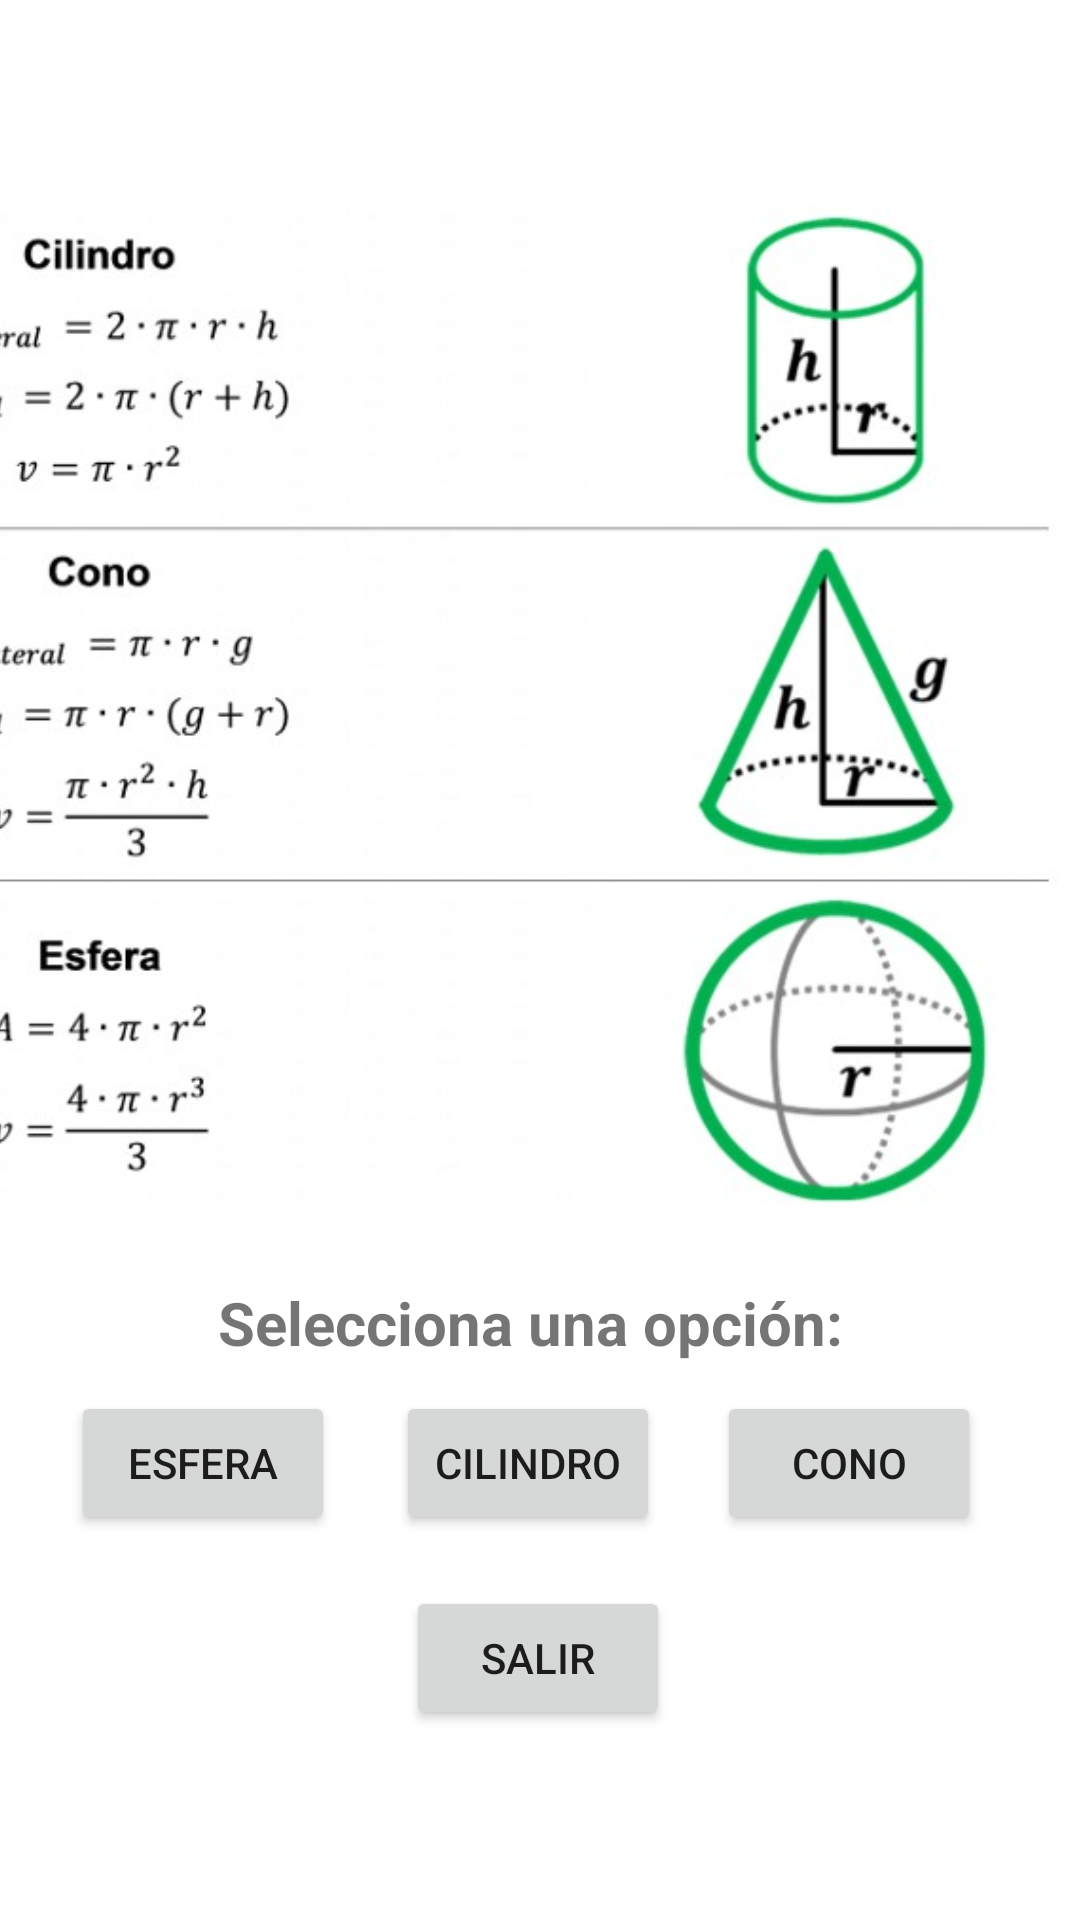

Android layout source for this screen:
<!-- AndroidManifest.xml: application theme Theme.AreasYVolumenes -->
<!-- res/layout/activity_main.xml -->
<?xml version="1.0" encoding="utf-8"?>
<androidx.constraintlayout.widget.ConstraintLayout xmlns:android="http://schemas.android.com/apk/res/android"
    xmlns:app="http://schemas.android.com/apk/res-auto"
    xmlns:tools="http://schemas.android.com/tools"
    android:layout_width="match_parent"
    android:layout_height="match_parent"
    tools:context=".MainActivity">

    <Button
        android:id="@+id/btnCono"
        android:layout_width="wrap_content"
        android:layout_height="wrap_content"
        android:text="@string/cono"
        app:layout_constraintBottom_toBottomOf="parent"
        app:layout_constraintEnd_toEndOf="parent"
        app:layout_constraintHorizontal_bias="0.879"
        app:layout_constraintStart_toStartOf="parent"
        app:layout_constraintTop_toTopOf="parent"
        app:layout_constraintVertical_bias="0.783" />

    <Button
        android:id="@+id/btnEsfera"
        android:layout_width="wrap_content"
        android:layout_height="wrap_content"
        android:text="@string/esfera"
        app:layout_constraintBottom_toBottomOf="parent"
        app:layout_constraintEnd_toEndOf="parent"
        app:layout_constraintHorizontal_bias="0.087"
        app:layout_constraintStart_toStartOf="parent"
        app:layout_constraintTop_toTopOf="parent"
        app:layout_constraintVertical_bias="0.783" />

    <Button
        android:id="@+id/btnSalir"
        android:layout_width="wrap_content"
        android:layout_height="wrap_content"
        android:text="@string/btnSalir"
        app:layout_constraintBottom_toBottomOf="parent"
        app:layout_constraintEnd_toEndOf="parent"
        app:layout_constraintHorizontal_bias="0.498"
        app:layout_constraintStart_toStartOf="parent"
        app:layout_constraintTop_toTopOf="parent"
        app:layout_constraintVertical_bias="0.893" />

    <Button
        android:id="@+id/btnPantallaCilindro"
        android:layout_width="wrap_content"
        android:layout_height="wrap_content"
        android:text="@string/cilindro"
        app:layout_constraintBottom_toBottomOf="parent"
        app:layout_constraintEnd_toEndOf="parent"
        app:layout_constraintHorizontal_bias="0.485"
        app:layout_constraintStart_toStartOf="parent"
        app:layout_constraintTop_toTopOf="parent"
        app:layout_constraintVertical_bias="0.783" />

    <TextView
        android:id="@+id/tvRadio"
        android:layout_width="wrap_content"
        android:layout_height="wrap_content"
        android:text="@string/strRadio"
        android:textAlignment="center"
        android:textSize="20sp"
        android:textStyle="bold"
        android:typeface="sans"
        app:layout_constraintBottom_toBottomOf="parent"
        app:layout_constraintEnd_toEndOf="parent"
        app:layout_constraintHorizontal_bias="0.48"
        app:layout_constraintStart_toStartOf="parent"
        app:layout_constraintTop_toTopOf="parent"
        app:layout_constraintVertical_bias="0.697" />

    <androidx.constraintlayout.widget.Guideline
        android:id="@+id/guideline2"
        android:layout_width="wrap_content"
        android:layout_height="wrap_content"
        android:orientation="horizontal"
        app:layout_constraintGuide_begin="20dp" />

    <ImageView
        android:id="@+id/imgAV"
        android:layout_width="412dp"
        android:layout_height="348dp"
        android:layout_marginStart="80dp"
        android:contentDescription="@string/imgAreaVolumen"
        app:layout_constraintBottom_toBottomOf="parent"
        app:layout_constraintEnd_toEndOf="parent"
        app:layout_constraintHorizontal_bias="1.0"
        app:layout_constraintStart_toStartOf="parent"
        app:layout_constraintTop_toTopOf="parent"
        app:layout_constraintVertical_bias="0.212"
        app:srcCompat="@mipmap/areas_volumenes"
        tools:ignore="ImageContrastCheck" />

</androidx.constraintlayout.widget.ConstraintLayout>
<!-- resources referenced by this layout -->
<resources>
  <!-- mipmap areas_volumenes: jpg bitmap (mipmap-mdpi, 138739 bytes) -->
  <string name="btnSalir">Salir</string>
  <string name="cilindro">cilindro</string>
  <string name="cono">cono</string>
  <string name="esfera">esfera</string>
  <string name="imgAreaVolumen">imgAreaVol</string>
  <string name="strRadio">Selecciona una opción:</string>
  <style name="Theme.AreasYVolumenes" parent="Theme.MaterialComponents.DayNight.DarkActionBar">
          
          <item name="colorPrimary">@color/purple_500</item>
          <item name="colorPrimaryVariant">@color/purple_700</item>
          <item name="colorOnPrimary">@color/white</item>
          
          <item name="colorSecondary">@color/teal_200</item>
          <item name="colorSecondaryVariant">@color/teal_700</item>
          <item name="colorOnSecondary">@color/black</item>
          
          <item name="android:statusBarColor" tools:targetApi="l">?attr/colorPrimaryVariant</item>
          
      </style>
  <!-- not gathered from this repository: default colours our renderer supplied (Android Studio template values) -->
  <color name="purple_500">#FF6200EE</color>
  <color name="purple_700">#FF3700B3</color>
  <color name="teal_200">#FF03DAC5</color>
  <color name="teal_700">#FF018786</color>
  <color name="black">#FF000000</color>
  <color name="white">#FFFFFFFF</color>
</resources>
